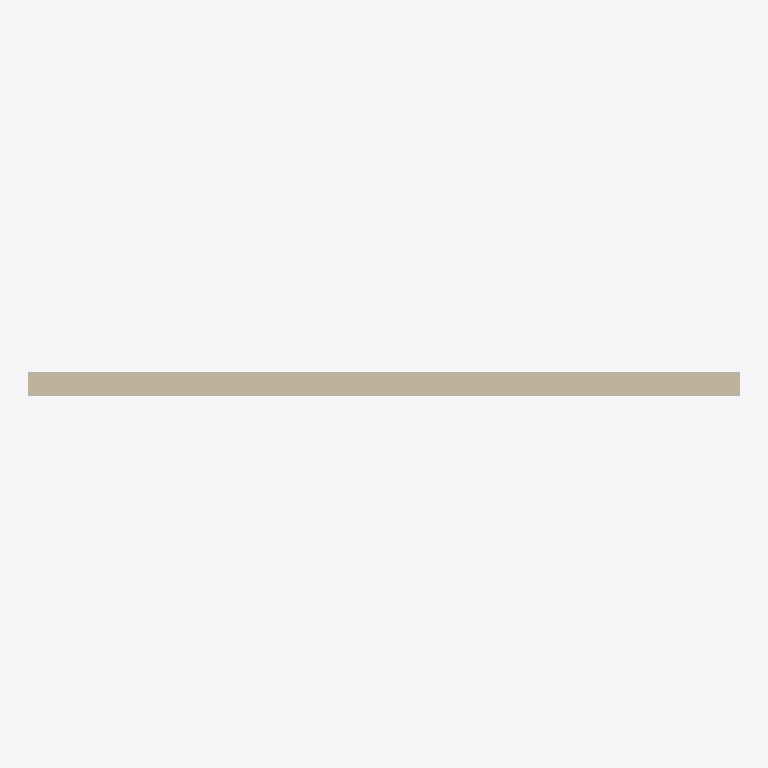
Plan cut of the same IFC building model at storey 'Ground floor' (level 0.00 m, cut at 1.40 m), seen from above with north up, elements coloured by IFC class: 1 wall (beige). Cut surfaces are drawn darker.
Extent 6.0 m × 0.2 m × 3.0 m (x, y, z). Storeys (1): Ground floor at 0.00 m. Elements (1): 1 IfcWall.

HEADER;
FILE_DESCRIPTION((''),'2;1');
FILE_NAME('09 Property and quantity sets.ifc','2026-10-09T14:44:28',(''),(''),'xbim Toolkit v6.1.605.0','IfcHopper','');
FILE_SCHEMA(('IFC4X3'));
ENDSEC;
DATA;
#1=IFCPROJECT('0mp2mtGH9Mcuk3$tE2y1OD',$,'Property and quantity sets',$,$,$,$,(#7),#2);
#10=IFCSITE('2d5a5mNzXVaRTHjC9No7iP',$,'Hopper Site',$,$,#11,$,$,.ELEMENT.,$,$,$,$,$);
#14=IFCBUILDING('1bZEz3P2DK99lt4UCzPwZ9',$,'Hopper Building',$,$,#15,$,$,.ELEMENT.,$,$,$);
#18=IFCBUILDINGSTOREY('2W8WSSdZnPSAcxi7k_CPiZ',$,'Ground floor',$,$,#19,$,$,.ELEMENT.,0.0);
#22=IFCWALL('2sUXiFrY1HVvIWQv8fMDRW',$,'Wall',$,$,#23,#103,$,$);
ENDSEC;
